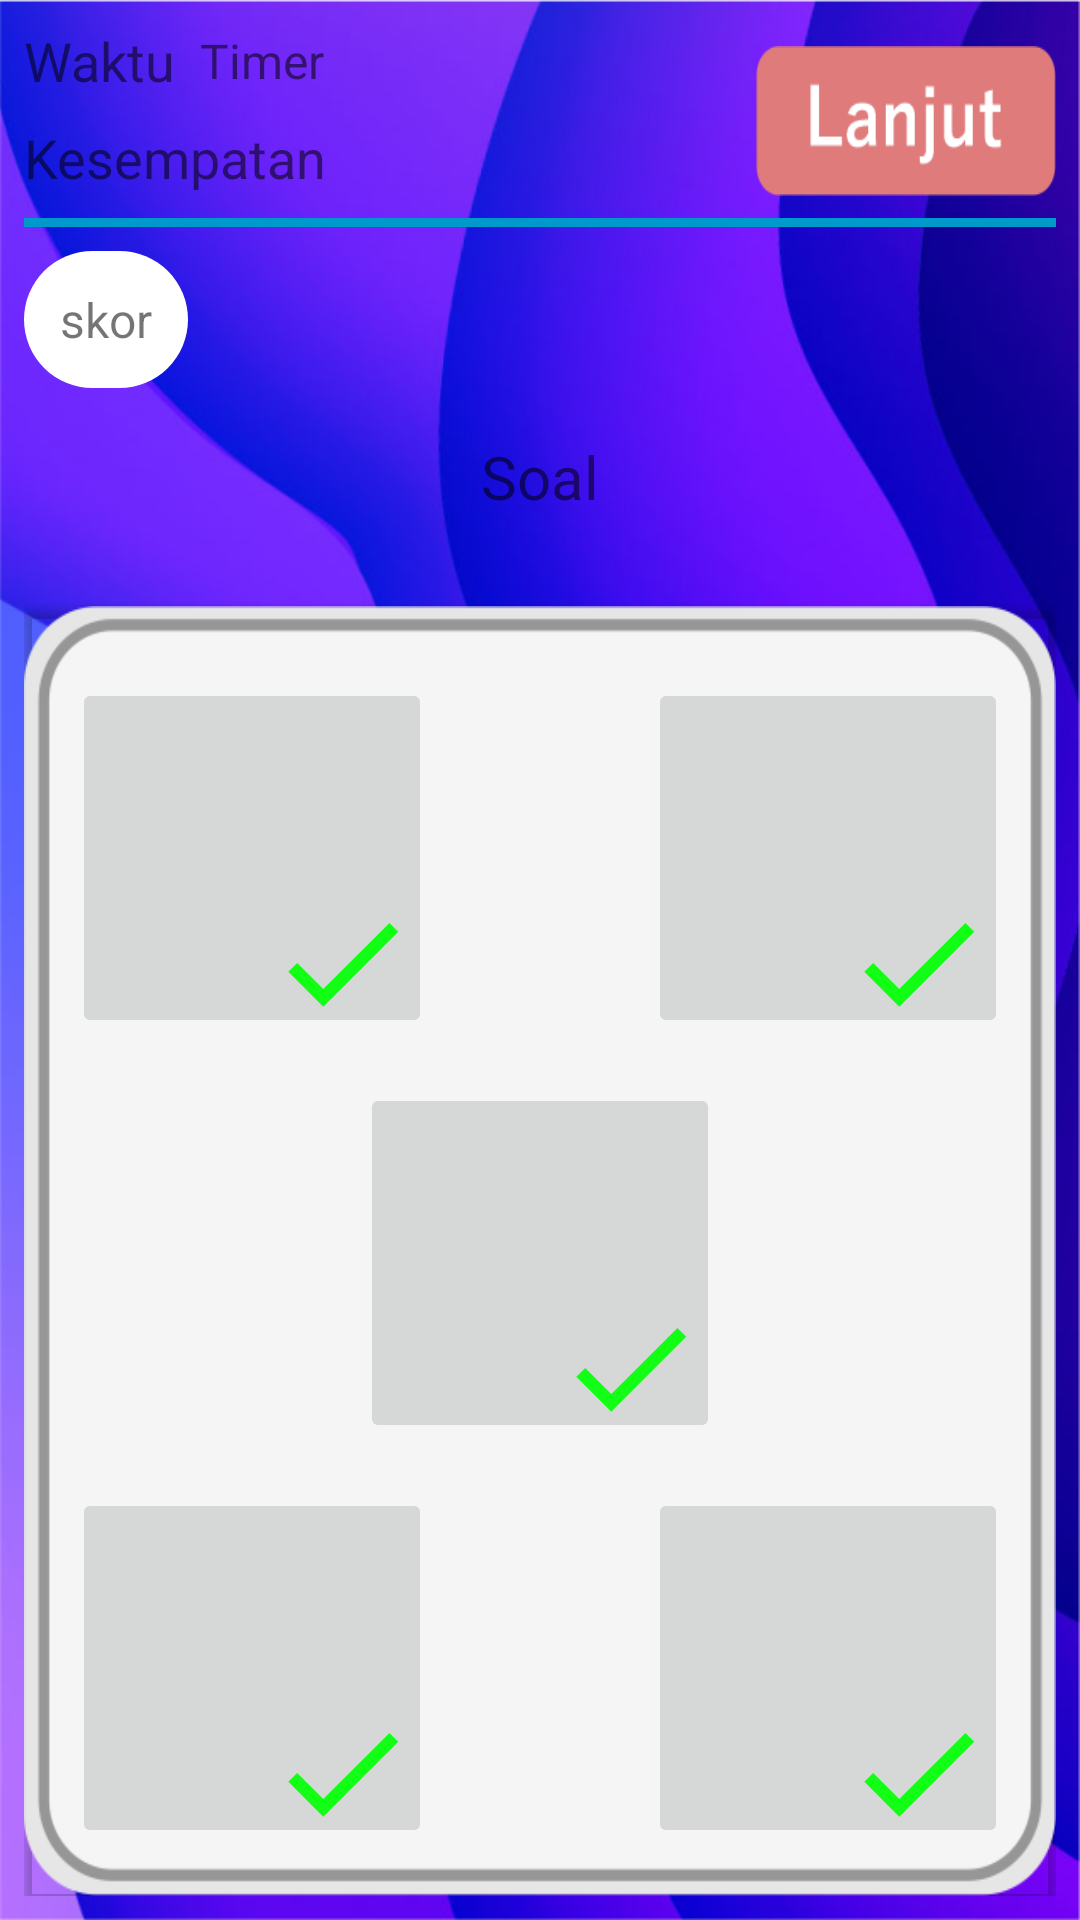

Produce the Android XML layout that renders to this screen, including the resource entries it uses.
<!-- AndroidManifest.xml: application theme AppTheme -->
<!-- res/layout/fragment_question.xml -->
<?xml version="1.0" encoding="utf-8"?>
<RelativeLayout xmlns:android="http://schemas.android.com/apk/res/android"
    xmlns:app="http://schemas.android.com/apk/res-auto"
    xmlns:tools="http://schemas.android.com/tools"
    android:layout_width="match_parent"
    android:layout_height="match_parent">

    <ImageView
        android:layout_width="match_parent"
        android:layout_height="match_parent"
        android:background="@drawable/bg_blue"/>

    <androidx.constraintlayout.widget.ConstraintLayout
        android:id="@+id/layout_constraint"
        android:layout_width="match_parent"
        android:layout_height="match_parent"
        android:padding="8dp">

        <ImageButton
            android:id="@+id/quest_btnNext"
            android:layout_width="100dp"
            android:layout_height="50dp"
            android:background="@drawable/lanjut"
            android:scaleType="fitXY"
            app:layout_constraintBottom_toTopOf="@+id/view5"
            app:layout_constraintEnd_toEndOf="parent"
            app:layout_constraintTop_toTopOf="parent" />

        <TextView
            android:id="@+id/textView"
            android:layout_width="wrap_content"
            android:layout_height="wrap_content"
            android:text="@string/waktu"
            android:textSize="18sp"
            app:layout_constraintStart_toStartOf="parent"
            app:layout_constraintTop_toTopOf="parent" />

        <TextView
            android:id="@+id/practice_timer"
            android:layout_width="wrap_content"
            android:layout_height="wrap_content"
            android:text="@string/timer"
            android:textSize="16sp"
            android:layout_marginStart="8dp"
            app:layout_constraintBottom_toBottomOf="@+id/textView"
            app:layout_constraintStart_toEndOf="@+id/textView"
            app:layout_constraintTop_toTopOf="parent" />

        <TextView
            android:id="@+id/practice_change"
            android:layout_width="wrap_content"
            android:layout_height="wrap_content"
            android:text="@string/kesempatan"
            android:layout_marginTop="8dp"
            android:textSize="18sp"
            app:layout_constraintStart_toStartOf="parent"
            app:layout_constraintTop_toBottomOf="@+id/textView" />

        <View
            android:id="@+id/view5"
            android:layout_width="match_parent"
            android:layout_height="3dp"
            android:layout_marginTop="8dp"
            android:background="@android:color/holo_blue_dark"
            app:layout_constraintEnd_toEndOf="parent"
            app:layout_constraintStart_toStartOf="parent"
            app:layout_constraintTop_toBottomOf="@+id/practice_change" />

        <TextView
            android:id="@+id/practice_score"
            android:layout_width="wrap_content"
            android:layout_height="wrap_content"
            android:background="@drawable/rounded_white"
            android:layout_marginTop="8dp"
            android:padding="12dp"
            android:text="@string/skor"
            android:textSize="16sp"
            app:layout_constraintStart_toStartOf="parent"
            app:layout_constraintTop_toBottomOf="@+id/view5" />

        <TextView
            android:id="@+id/practice_question"
            android:layout_width="match_parent"
            android:layout_height="0dp"
            android:layout_marginTop="16dp"
            android:layout_marginBottom="16dp"
            android:text="@string/soal"
            android:textAlignment="center"
            android:textSize="20sp"
            app:layout_constraintBottom_toTopOf="@+id/cardView2"
            app:layout_constraintEnd_toEndOf="parent"
            app:layout_constraintStart_toStartOf="parent"
            app:layout_constraintTop_toBottomOf="@+id/practice_score"
            app:layout_constraintVertical_weight="1" />

        <androidx.cardview.widget.CardView
            android:id="@+id/cardView2"
            android:layout_width="match_parent"
            android:layout_height="430dp"
            app:cardBackgroundColor="@android:color/transparent"
            app:layout_constraintBottom_toBottomOf="parent"
            app:layout_constraintEnd_toEndOf="parent"
            app:layout_constraintStart_toStartOf="parent">

            <ImageView
                android:id="@+id/bg_answer"
                android:layout_width="match_parent"
                android:layout_height="match_parent"
                android:scaleType="fitXY"
                android:src="@drawable/bg_level" />

            <androidx.constraintlayout.widget.ConstraintLayout
                android:id="@+id/constraintLayout1"
                android:layout_width="match_parent"
                android:layout_height="match_parent"
                android:padding="16dp">

                <ImageButton
                    android:id="@+id/answer2"
                    android:layout_width="120dp"
                    android:layout_height="120dp"
                    android:layout_marginTop="8dp"
                    android:scaleType="fitXY"
                    app:layout_constraintEnd_toEndOf="parent"
                    app:layout_constraintStart_toEndOf="@+id/answer1"
                    app:layout_constraintTop_toTopOf="parent" />
                <ImageView
                    android:id="@+id/imgCheck2"
                    android:layout_width="60dp"
                    android:layout_height="50dp"
                    android:src="@drawable/ic_check_black_24dp"
                    app:layout_constraintBottom_toBottomOf="@+id/answer2"
                    app:layout_constraintEnd_toEndOf="@+id/answer2" />

                <ImageButton
                    android:id="@+id/answer1"
                    android:layout_width="120dp"
                    android:layout_height="120dp"
                    android:layout_marginTop="8dp"
                    android:scaleType="fitXY"
                    app:layout_constraintEnd_toStartOf="@+id/answer2"
                    app:layout_constraintHorizontal_chainStyle="spread_inside"
                    app:layout_constraintStart_toStartOf="parent"
                    app:layout_constraintTop_toTopOf="parent" />

                <ImageView
                    android:id="@+id/imgCheck1"
                    android:layout_width="60dp"
                    android:layout_height="50dp"
                    android:src="@drawable/ic_check_black_24dp"
                    app:layout_constraintBottom_toBottomOf="@+id/answer1"
                    app:layout_constraintEnd_toEndOf="@+id/answer1" />

                <ImageButton
                    android:id="@+id/answer3"
                    android:layout_width="120dp"
                    android:layout_height="120dp"
                    android:scaleType="fitXY"
                    app:layout_constraintBottom_toBottomOf="parent"
                    app:layout_constraintEnd_toStartOf="@+id/answer4"
                    app:layout_constraintHorizontal_bias="0.5"
                    app:layout_constraintHorizontal_chainStyle="spread_inside"
                    app:layout_constraintStart_toStartOf="parent" />

                <ImageView
                    android:id="@+id/imgCheck3"
                    android:layout_width="60dp"
                    android:layout_height="50dp"
                    android:src="@drawable/ic_check_black_24dp"
                    app:layout_constraintBottom_toBottomOf="@+id/answer3"
                    app:layout_constraintEnd_toEndOf="@+id/answer3" />

                <ImageButton
                    android:id="@+id/answer4"
                    android:layout_width="120dp"
                    android:layout_height="120dp"
                    android:scaleType="fitXY"
                    app:layout_constraintBottom_toBottomOf="parent"
                    app:layout_constraintEnd_toEndOf="parent"
                    app:layout_constraintHorizontal_bias="0.5"
                    app:layout_constraintStart_toEndOf="@+id/answer3" />

                <ImageView
                    android:id="@+id/imgCheck4"
                    android:layout_width="60dp"
                    android:layout_height="50dp"
                    android:src="@drawable/ic_check_black_24dp"
                    app:layout_constraintBottom_toBottomOf="@+id/answer4"
                    app:layout_constraintEnd_toEndOf="@+id/answer4" />

                <ImageButton
                    android:id="@+id/answer5"
                    android:layout_width="120dp"
                    android:layout_height="120dp"
                    android:scaleType="fitXY"
                    app:layout_constraintBottom_toTopOf="@+id/answer4"
                    app:layout_constraintEnd_toEndOf="@+id/answer2"
                    app:layout_constraintStart_toStartOf="@+id/answer1"
                    app:layout_constraintTop_toBottomOf="@+id/answer1" />

                <ImageView
                    android:id="@+id/imgCheck5"
                    android:layout_width="60dp"
                    android:layout_height="50dp"
                    android:src="@drawable/ic_check_black_24dp"
                    app:layout_constraintBottom_toBottomOf="@+id/answer5"
                    app:layout_constraintEnd_toEndOf="@+id/answer5" />

            </androidx.constraintlayout.widget.ConstraintLayout>


        </androidx.cardview.widget.CardView>


    </androidx.constraintlayout.widget.ConstraintLayout>

</RelativeLayout>
<!-- resources referenced by this layout -->
<resources>
  <!-- drawable bg_blue: png bitmap (drawable, 405717 bytes) -->
  <!-- drawable bg_level: png bitmap (drawable, 11116 bytes) -->
  <!-- drawable ic_check_black_24dp (drawable) -->
  <vector android:height="24dp" android:tint="#12FF15"
      android:viewportHeight="24.0" android:viewportWidth="24.0"
      android:width="24dp" xmlns:android="http://schemas.android.com/apk/res/android">
      <path android:fillColor="#FF000000" android:pathData="M9,16.17L4.83,12l-1.42,1.41L9,19 21,7l-1.41,-1.41z"/>
  </vector>
  <!-- drawable lanjut: png bitmap (drawable, 5363 bytes) -->
  <!-- drawable rounded_white (drawable) -->
  <?xml version="1.0" encoding="utf-8"?>
  <shape xmlns:android="http://schemas.android.com/apk/res/android" xmlns:app="http://schemas.android.com/apk/res-auto" xmlns:aapt="http://schemas.android.com/aapt" android:shape="rectangle">
      <corners android:radius="40dp"/>
      <solid android:color="#FFFFFF"/>
  </shape>
  <string name="kesempatan">Kesempatan</string>
  <string name="skor">skor</string>
  <string name="soal">Soal</string>
  <string name="timer">Timer</string>
  <string name="waktu">Waktu</string>
  <style name="AppTheme" parent="Theme.AppCompat.Light.NoActionBar">
          
          <item name="colorPrimary">@color/colorPrimary</item>
          <item name="colorPrimaryDark">@color/colorPrimaryDark</item>
          <item name="colorAccent">@color/colorAccent</item>
          <item name="android:windowFullscreen">true</item>
      </style>
  <!-- not gathered from this repository: default colours our renderer supplied (Android Studio template values) -->
  <color name="colorPrimary">#FF6200EE</color>
  <color name="colorPrimaryDark">#FF3700B3</color>
  <color name="colorAccent">#FF03DAC5</color>
</resources>
